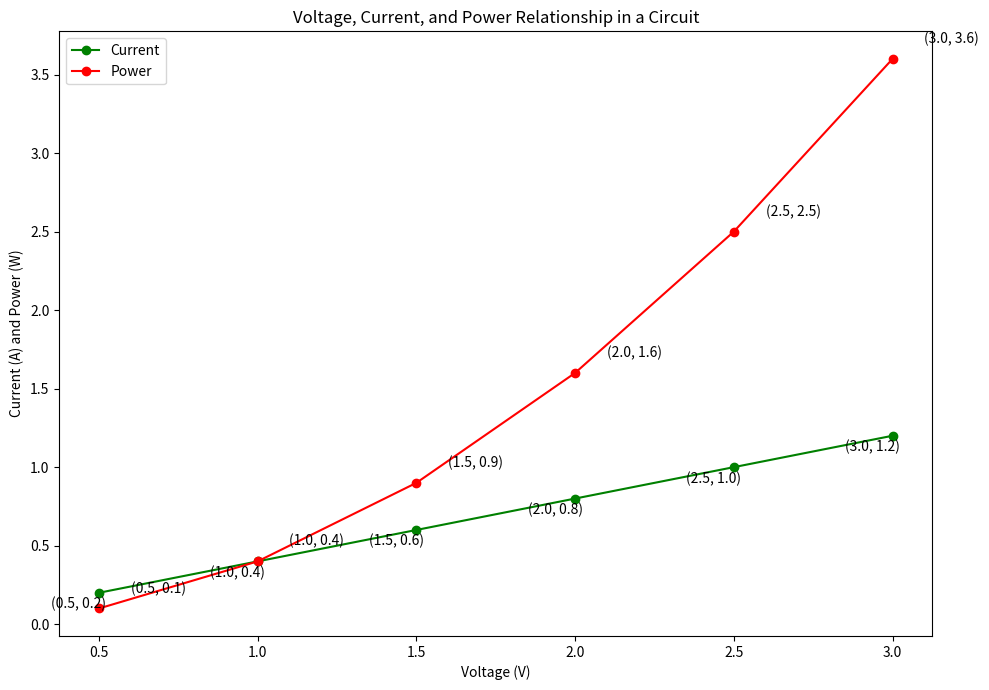

Recreate this plot in Python. (Note: this script raises an exception after producing the figure.)

import matplotlib.pyplot as plt 
voltage, current, power = [0.5, 1.0, 1.5, 2.0, 2.5, 3.0], [0.2, 0.4, 0.6, 0.8, 1.0, 1.2], [0.1, 0.4, 0.9, 1.6, 2.5, 3.6]

plt.figure(figsize=(10,7))
plt.plot(voltage, current, color='g', linestyle='-', marker='o', label='Current')
plt.plot(voltage, power, color='r', linestyle='-', marker='o', label='Power')
plt.xlabel('Voltage (V)')
plt.ylabel('Current (A) and Power (W)')
plt.title('Voltage, Current, and Power Relationship in a Circuit')
plt.legend(loc='upper left')

for a, b, c in zip(voltage, current, power):
    plt.annotate(f'({a}, {b})', xy=(a, b), xytext=(a-0.15, b-0.1))
    plt.annotate(f'({a}, {c})', xy=(a, c), xytext=(a+0.1, c+0.1))
plt.xticks(voltage)
plt.tight_layout()
plt.savefig('line chart/png/31.png')
plt.close()
